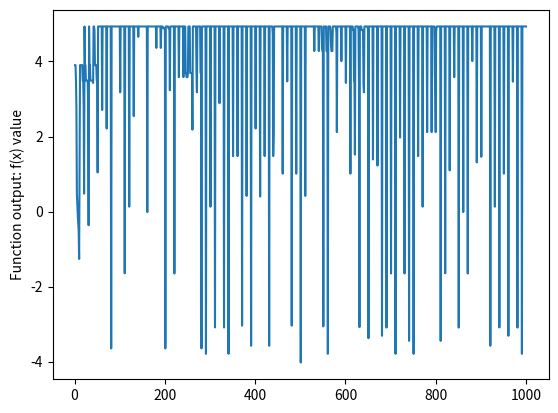

Python code for this plot:
import numpy as np
import random
from math import e
from math import pi
import matplotlib.pyplot as plt

# Input values
pop_quantity = 10
number_of_iterations = 100
mutates = round(pop_quantity*0.25)
score = []
all_scores = []
quantity = []
best_scores = []
x_list = []
p = 0


#function to convert list into binary
def convert(list_bin):
    s = [str(i) for i in list_bin]
    binary = str("".join(s))
    return (binary)


def get_bin(x, n=0):
    return format(x, 'b').zfill(n)

# Main class with the specimen and attributes
class Specimen(object):

    def __init__(self):
        self.chromo = [random.randint(0, 1) for i in range(0, 11)]
        if self.chromo[0] == 0:
            self.sign = 0
        elif self.chromo[0] == 1:
            self.sign = 1
        self.chromo_list = self.chromo[1:11]
        self.convert = int(convert(self.chromo_list),2)
        self.float_value = round((self.convert/1000)+self.sign+0.5,3)
        self.prob = 0

    def __add__(self, b):
        score = Specimen()
        new = round(random.uniform(0.499,2.501),3)
        score.chromo = new.chromo
        return score

    #estimate value function - it calculates output for float values of each specimen
    @property
    def estimate(self):
        x = self.float_value
        estimate = round((e ** x * np.sin(10 * pi * x) + 1) / x, 3)
        return estimate
    #mutation function - it mutates two random bits in specimens binary code


    def mutation(self):
        index = random.randint(0, 10)
        self.chromo[index] = (self.chromo[index]+1)%2
        if self.chromo[0] == 0:
            self.sign = 0
        elif self.chromo[0] == 1:
            self.sign = 1
        index = random.randint(0, 10)
        self.chromo[index] = (self.chromo[index] + 1) % 2
        if self.chromo[0] == 0:
            self.sign = 0
        elif self.chromo[0] == 1:
            self.sign = 1
        self.chromo_list = self.chromo[1:11]
        self.convert = int(convert(self.chromo_list), 2)
        self.float_value = round((self.convert / 1000) + self.sign + 0.5, 3)
        return self

    #roulette selection function
    def roulette(self,y):
        s = []
        for i in range(0, pop_quantity):
            z = round(((y.specimens[i].estimate)), 2)
            s.append(z)
        target_func = sum(s)
        z = round((target_func), 2)
        x = random.uniform(1, z)
        for i in range(0, pop_quantity):
            z = round(((y.specimens[i].estimate)), 2)
            x = x - z
            if x <= 0:
                self.chromo = y.specimens[i].chromo
                self.float_value = y.specimens[i].float_value
                return self
            else:
                pass

    #main crossover function after selection function this is activated. It produce child specimens out of two randomly selected parents
    def crossover(self):
        index = random.randint(0, 11)
        index1 = random.randint(0, pop_quantity-1)
        index2 = random.randint(0, pop_quantity-1)
        for i in range(1, pop_quantity):
            list1 = y.specimens[index1].chromo
            list2 = y.specimens[index2].chromo
            self.chromo = list1[0:index] + list2[index:11]
            if self.chromo[0] == 0:
                self.sign = 0
            elif self.chromo[0] == 1:
                self.sign = 1
            self.chromo_list = self.chromo[1:11]
            self.convert = int(convert(self.chromo_list), 2)
            self.float_value = round((self.convert / 1000) + self.sign + 0.5, 3)
            return self

# Population class for Specimen object manipulations
class Population(object):

    def __init__(self):
        self.specimens = [Specimen() for i in range(0, pop_quantity)]

    #main selection function it runs the other function in proper way
    def selection(self):
        self.specimens.sort(key=lambda Osobnik: Osobnik.estimate, reverse=True)
        # print("ruletka:")
        i = 2
        for i in range(2,pop_quantity):
            self.specimens[i].roulette(y)
        #     print(i,self.specimens[i].chromo,self.specimens[i].float_value,self.specimens[i].estimate)
        # print("dziedziczenie")
        for i in range(2,pop_quantity):
            self.specimens[i] = self.specimens[i].crossover()
        #     print(i,self.specimens[i].chromo, self.specimens[i].float_value, self.specimens[i].estimate)

        # mutates are 10% of the whole population

        for i in range(1,mutates):
            index = random.randint(2, pop_quantity-1)
            self.specimens[index] = self.specimens[index].mutation()
            print("osobniki zmutowane:",self.specimens[i].chromo, self.specimens[i].float_value,self.specimens[i].estimate)
            i+=1
        self.specimens.sort(key=lambda Osobnik: Osobnik.estimate, reverse=True)
        # print("Najlepszy osobnik w tej iteracji: ")
        # print(self.specimens[0].chromo,self.specimens[0].float_value,self.specimens[0].estimate)
        # print("-------------------------------------------------------")


# Main activation
y = Population()
for i in range(0, number_of_iterations):
    print('iteracja nr: {}'.format(i + 1))
    for j in y.specimens:
        q = y.specimens[p-1].estimate
        x = y.specimens[p-1].float_value
        score.append(q)
        all_scores.append(q)
        x_list.append(x)
        y.specimens.sort(key=lambda Osobnik: Osobnik.estimate, reverse=True)
        print(p+1,y.specimens[p].chromo,y.specimens[p].float_value,y.specimens[p].estimate)
        p+=1
        if p == pop_quantity:
            # print(f'Najlepszy wynik w generacji nr: ',{i + 1}," : ",{max(score)})
            best_scores.append(i)
            best_scores.append([max(score)])
            p = 0
            score = []
    y.selection()
r = 0
for i in all_scores:
    r=r+1
    quantity.append(r)
a = max(all_scores)
b = all_scores.index(max(all_scores))
c = round(b/pop_quantity)+1
d = x_list[b]
print("Najlepszy wynik: ",a,"Dla x = ",d," W Osobniku nr: ",b,"Generacja nr: ",c)
plt.plot(quantity,all_scores)
plt.ylabel('Function output: f(x) value')
plt.show()
